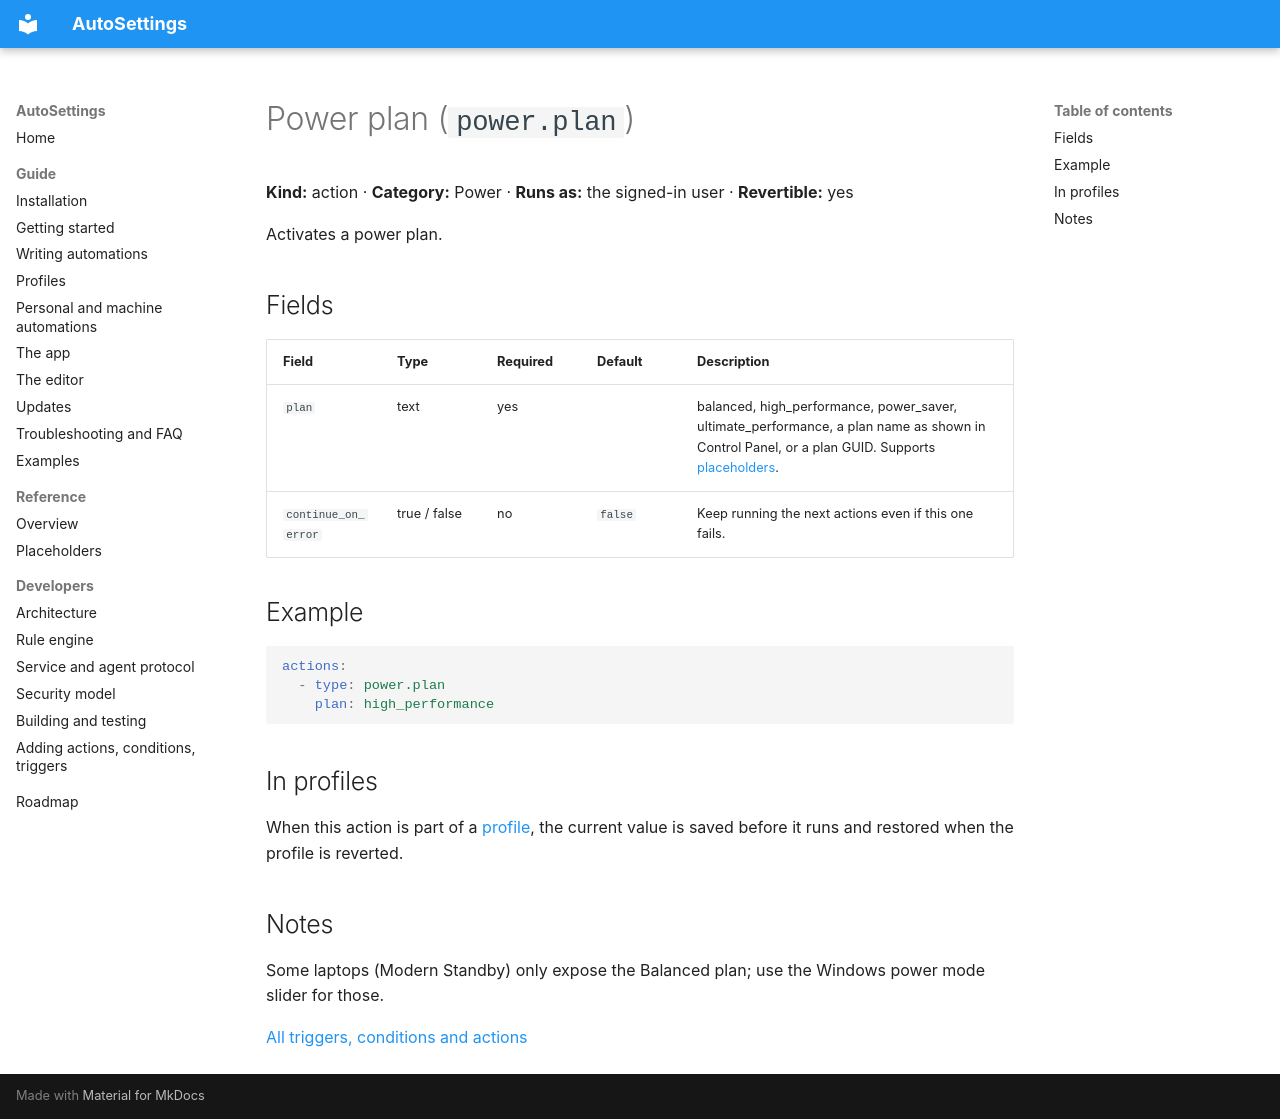

repository: Samet1771/AutoSettings · page: reference/actions/power.plan/index.html · generator: mkdocs

<!-- Generated by AutoSettings.DocGen from the component catalog. Do not edit by hand: run `dotnet run --project src/AutoSettings.DocGen`. -->

# Power plan (`power.plan`)

**Kind:** action · **Category:** Power · **Runs as:** the signed-in user · **Revertible:** yes

Activates a power plan.

## Fields

| Field | Type | Required | Default | Description |
|---|---|---|---|---|
| `plan` | text | yes |  | balanced, high_performance, power_saver, ultimate_performance, a plan name as shown in Control Panel, or a plan GUID. Supports [placeholders](../placeholders.md). |
| `continue_on_error` | true / false | no | `false` | Keep running the next actions even if this one fails. |

## Example

```yaml
actions:
  - type: power.plan
    plan: high_performance
```

## In profiles

When this action is part of a [profile](../../guide/profiles.md), the current value is saved before it runs and
restored when the profile is reverted.

## Notes

Some laptops (Modern Standby) only expose the Balanced plan; use the Windows power mode slider for those.

[All triggers, conditions and actions](../index.md)
